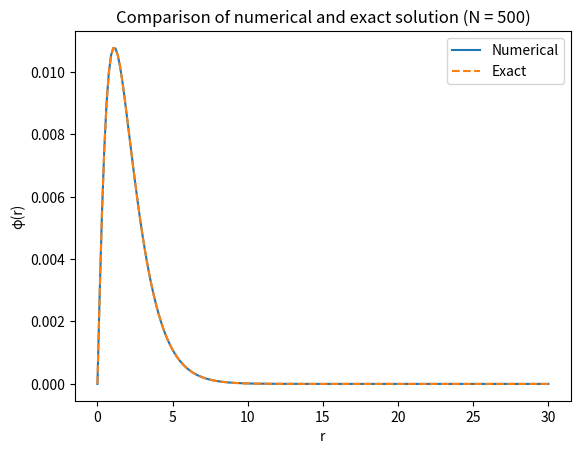
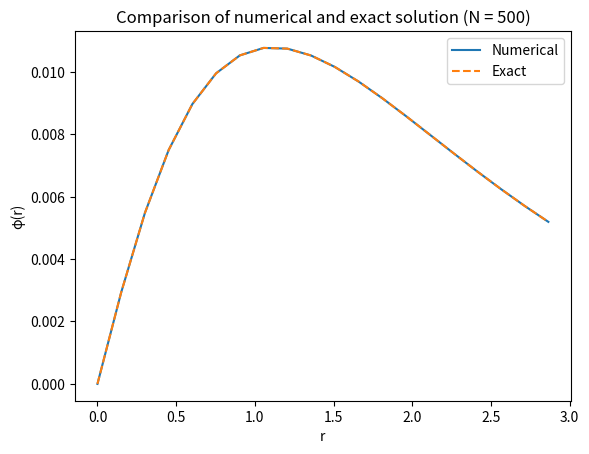
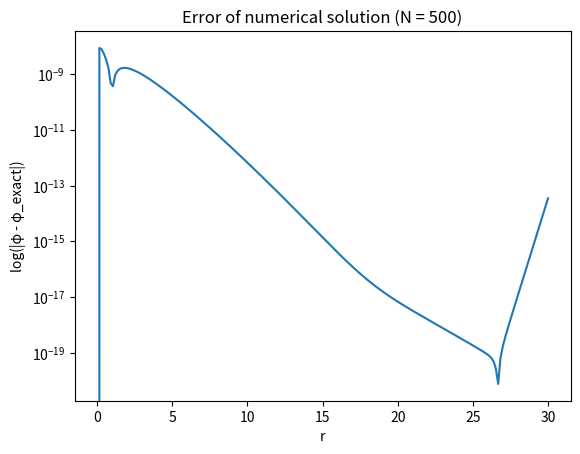

These figures' Python source, in order:
import math
import numpy as np
import matplotlib.pyplot as plt

def bode(a,b,f,N):
    h = (b-a)/N
    res = 0
    x = a
    for i in range(N//4):
        res += ((2*h)/45)*(7*f(x)+32*f(x+h)+12*f(x+2*h)+32*f(x+3*h)+7*f(x+4*h))
        x += 4*h
    return res

a = 4
r_max = 30
N = 500

def phi_low(r):
  return np.sqrt(1/(2*a)) * (np.exp(a*r) - np.exp(-a*r))

def phi_high(r):
  return -np.sqrt(1/(2*a)) * np.exp(-a*r)

def phi_exact(r):
  return (1 / (1 - a*a))**2 * (np.exp(-a*r) - np.exp(-r) * (1 + 0.5 * (1 - a*a) * r))

S = lambda r: -0.5 * r * np.exp(-r)

def f_low(r):
  return phi_low(r) * S(r)

def f_high(r):
  return phi_high(r) * S(r)

def phi(r):
  return phi_high(r) * bode(0, r, f_low, N) + phi_low(r) * bode(r, r_max, f_high, N)

t = np.linspace(0, r_max, 200)

y = np.array([phi(t[i]) for i in range(len(t))])
yExact = phi_exact(t)

plt.figure()
plt.plot(t, y, label="Numerical")
plt.plot(t, yExact, label="Exact", linestyle="dashed")
plt.legend()
plt.title(f"Comparison of numerical and exact solution (N = {N})")
plt.xlabel("r")
plt.ylabel("φ(r)")
plt.savefig("phiSol.png")

plt.figure()
upper_limit = int(200 / r_max * 3)
plt.plot(t[:upper_limit], y[:upper_limit], label="Numerical")
plt.plot(t[:upper_limit], yExact[:upper_limit], label="Exact", linestyle="dashed")
plt.legend()
plt.title(f"Comparison of numerical and exact solution (N = {N})")
plt.xlabel("r")
plt.ylabel("φ(r)")
plt.savefig("phisolZoom.png")

plt.figure()
plt.semilogy(t, np.abs(y - yExact))
plt.xlabel("r")
plt.ylabel("log(|φ - φ_exact|)")
plt.title(f"Error of numerical solution (N = {N})")
plt.savefig("phiError.png")